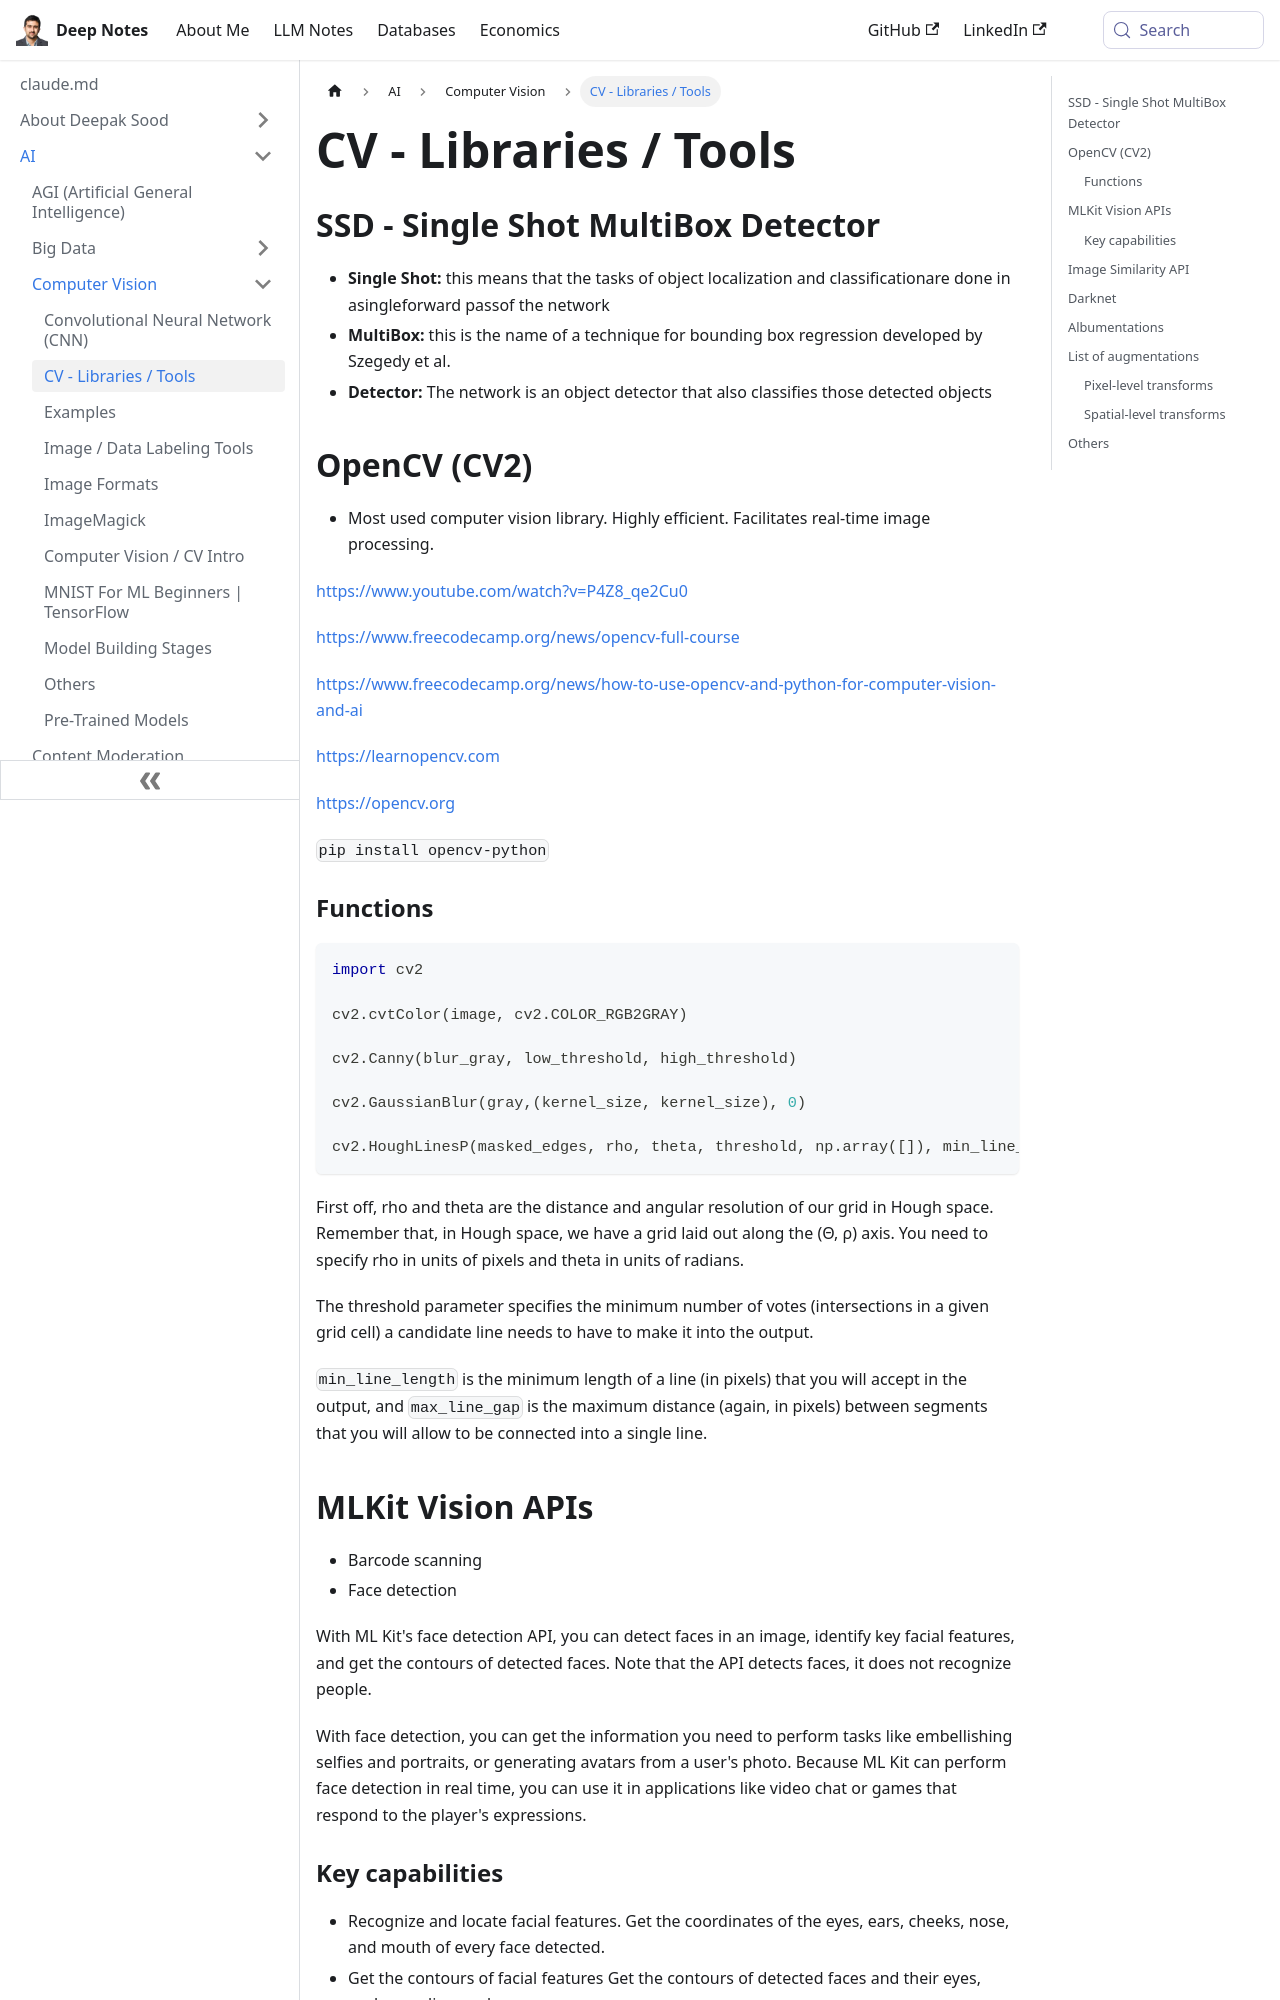

repository: deepaksood619/deepaksood619.github.io · page: ai/computer-vision-cv/cv-libraries-tools/index.html · generator: docusaurus

---
slug: /ai/computer-vision-cv/cv-libraries-tools
title: CV - Libraries / Tools
description: Explore essential computer vision libraries and tools like SSD for object detection and OpenCV for efficient real-time image processing.
created: 2023-03-05
updated: 2026-06-11
---
## SSD - Single Shot MultiBox Detector

- **Single Shot:** this means that the tasks of object localization and classificationare done in asingleforward passof the network
- **MultiBox:** this is the name of a technique for bounding box regression developed by Szegedy et al.
- **Detector:** The network is an object detector that also classifies those detected objects

## OpenCV (CV2)

- Most used computer vision library. Highly efficient. Facilitates real-time image processing.

https://www.youtube.com/watch?v=P4Z8_qe2Cu0

https://www.freecodecamp.org/news/opencv-full-course

https://www.freecodecamp.org/news/how-to-use-opencv-and-python-for-computer-vision-and-ai

https://learnopencv.com

https://opencv.org

`pip install opencv-python`

### Functions

```python
import cv2

cv2.cvtColor(image, cv2.COLOR_RGB2GRAY)

cv2.Canny(blur_gray, low_threshold, high_threshold)

cv2.GaussianBlur(gray,(kernel_size, kernel_size), 0)

cv2.HoughLinesP(masked_edges, rho, theta, threshold, np.array([]), min_line_length, max_line_gap)
```

First off, rho and theta are the distance and angular resolution of our grid in Hough space. Remember that, in Hough space, we have a grid laid out along the (Θ, ρ) axis. You need to specify rho in units of pixels and theta in units of radians.

The threshold parameter specifies the minimum number of votes (intersections in a given grid cell) a candidate line needs to have to make it into the output.

`min_line_length` is the minimum length of a line (in pixels) that you will accept in the output, and `max_line_gap` is the maximum distance (again, in pixels) between segments that you will allow to be connected into a single line.

## MLKit Vision APIs

- Barcode scanning
- Face detection

With ML Kit's face detection API, you can detect faces in an image, identify key facial features, and get the contours of detected faces. Note that the API detects faces, it does not recognize people.

With face detection, you can get the information you need to perform tasks like embellishing selfies and portraits, or generating avatars from a user's photo. Because ML Kit can perform face detection in real time, you can use it in applications like video chat or games that respond to the player's expressions.
